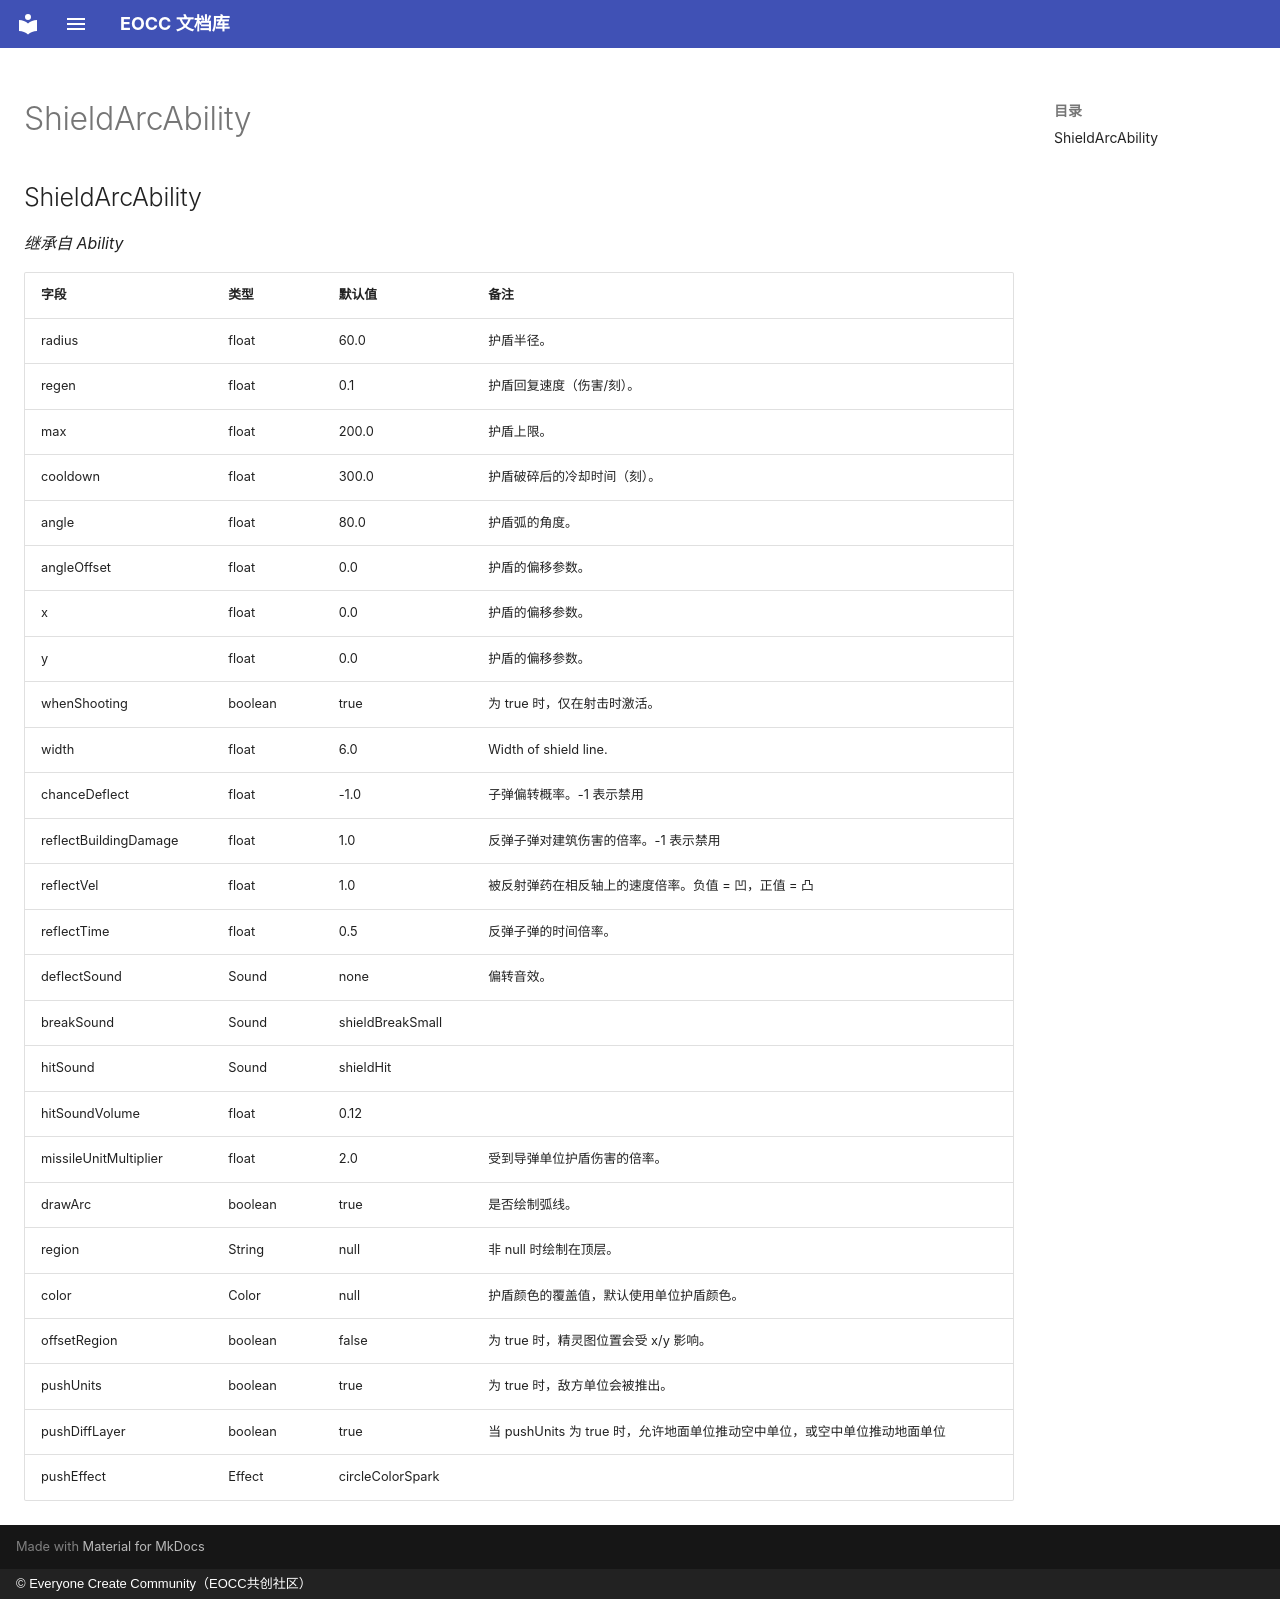

repository: eoccc/eoccc.github.io · page: wiki/mindustry/zh/Modding%20Classes/ShieldArcAbility/index.html · generator: mkdocs · copyright: © Everyone Create Community（EOCC共创社区）

# ShieldArcAbility

## ShieldArcAbility

*继承自 Ability*

| 字段 | 类型 | 默认值 | 备注 |
|---|---|---|---|
| radius | float | 60.0 | 护盾半径。 |
| regen | float | 0.1 | 护盾回复速度（伤害/刻）。 |
| max | float | 200.0 | 护盾上限。 |
| cooldown | float | 300.0 | 护盾破碎后的冷却时间（刻）。 |
| angle | float | 80.0 | 护盾弧的角度。 |
| angleOffset | float | 0.0 | 护盾的偏移参数。 |
| x | float | 0.0 | 护盾的偏移参数。 |
| y | float | 0.0 | 护盾的偏移参数。 |
| whenShooting | boolean | true | 为 true 时，仅在射击时激活。 |
| width | float | 6.0 | Width of shield line. |
| chanceDeflect | float | -1.0 | 子弹偏转概率。-1 表示禁用 |
| reflectBuildingDamage | float | 1.0 | 反弹子弹对建筑伤害的倍率。-1 表示禁用 |
| reflectVel | float | 1.0 | 被反射弹药在相反轴上的速度倍率。负值 = 凹，正值 = 凸 |
| reflectTime | float | 0.5 | 反弹子弹的时间倍率。 |
| deflectSound | Sound | none | 偏转音效。 |
| breakSound | Sound | shieldBreakSmall |  |
| hitSound | Sound | shieldHit |  |
| hitSoundVolume | float | 0.12 |  |
| missileUnitMultiplier | float | 2.0 | 受到导弹单位护盾伤害的倍率。 |
| drawArc | boolean | true | 是否绘制弧线。 |
| region | String | null | 非 null 时绘制在顶层。 |
| color | Color | null | 护盾颜色的覆盖值，默认使用单位护盾颜色。 |
| offsetRegion | boolean | false | 为 true 时，精灵图位置会受 x/y 影响。 |
| pushUnits | boolean | true | 为 true 时，敌方单位会被推出。 |
| pushDiffLayer | boolean | true | 当 pushUnits 为 true 时，允许地面单位推动空中单位，或空中单位推动地面单位 |
| pushEffect | Effect | circleColorSpark |  |
